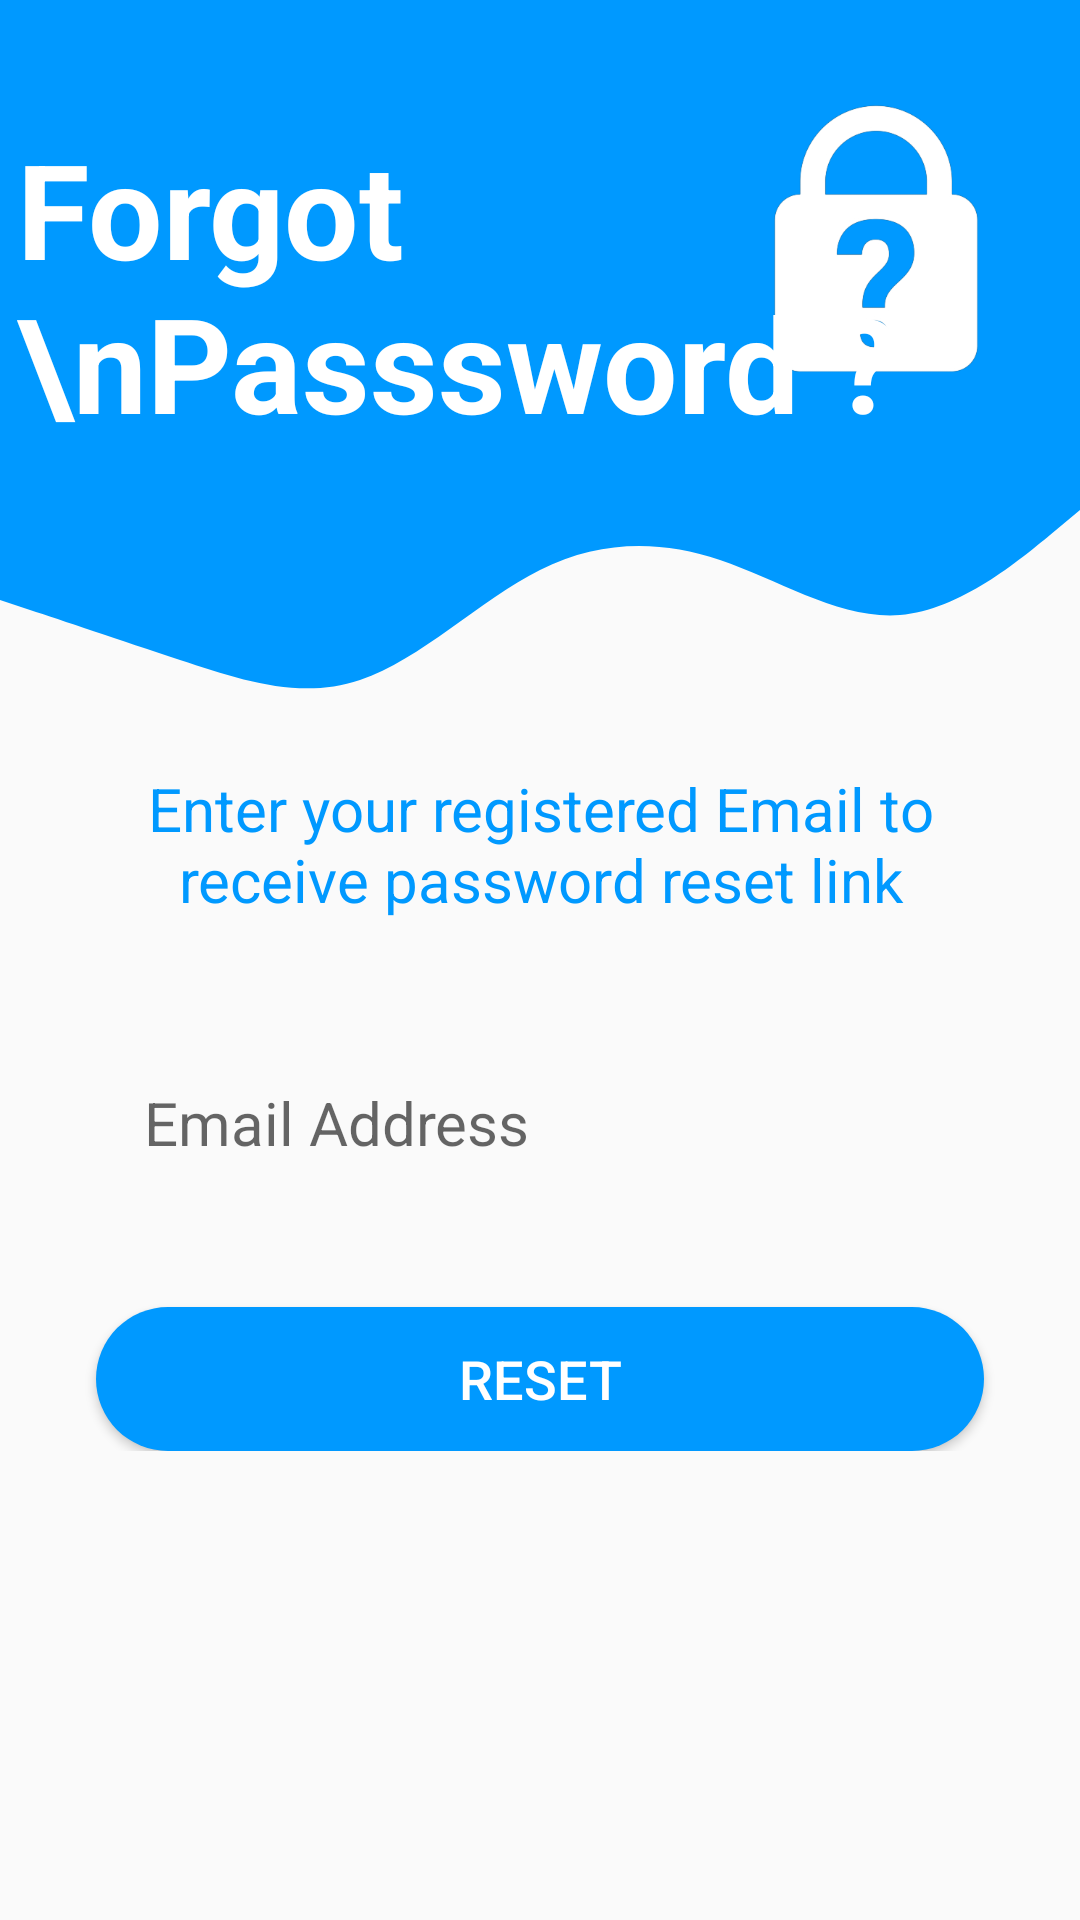

Write the Android layout XML for this screen, with the resource values it uses.
<!-- AndroidManifest.xml: application theme Theme.EasyTools -->
<!-- res/layout/activity_forgot.xml -->
<?xml version="1.0" encoding="utf-8"?>
<ScrollView xmlns:android="http://schemas.android.com/apk/res/android"
    xmlns:app="http://schemas.android.com/apk/res-auto"
    xmlns:tools="http://schemas.android.com/tools"
    android:layout_width="match_parent"
    android:layout_height="match_parent">
    <androidx.constraintlayout.widget.ConstraintLayout
        android:layout_width="match_parent"
        android:layout_height="match_parent"
        tools:context=".ForgotActivity">

        <View
            android:id="@+id/topview"
            android:layout_width="0dp"
            android:layout_height="150dp"
            android:background="@color/purple_700"
            app:layout_constraintEnd_toEndOf="parent"
            app:layout_constraintStart_toStartOf="parent"
            app:layout_constraintTop_toTopOf="parent" />

        <View
            android:id="@+id/view2"
            android:layout_width="0dp"
            android:layout_height="100dp"
            android:background="@drawable/wave__1_"
            app:layout_constraintEnd_toEndOf="parent"
            app:layout_constraintStart_toStartOf="parent"
            app:layout_constraintTop_toBottomOf="@+id/topview" />

        <ImageView
            android:id="@+id/imageView"
            android:layout_width="104dp"
            android:layout_height="95dp"
            android:layout_marginTop="32dp"
            android:layout_marginEnd="16dp"
            app:layout_constraintEnd_toEndOf="parent"
            app:layout_constraintTop_toTopOf="parent"
            app:srcCompat="@drawable/forgotpass" />

        <TextView
            android:id="@+id/textView2"
            android:layout_width="wrap_content"
            android:layout_height="wrap_content"
            android:layout_marginStart="16dp"
            android:layout_marginTop="40dp"
            android:text="Forgot \nPasssword ? "
            android:textColor="@color/white"
            android:textSize="44dp"
            android:textStyle="bold"
            app:layout_constraintEnd_toStartOf="@+id/imageView"
            app:layout_constraintHorizontal_bias="0.078"
            app:layout_constraintStart_toStartOf="@+id/topview"
            app:layout_constraintTop_toTopOf="@+id/topview" />

        <EditText
            android:id="@+id/inputemail2"
            android:layout_width="0dp"
            android:layout_height="wrap_content"
            android:layout_marginStart="32dp"
            android:layout_marginTop="32dp"
            android:layout_marginEnd="32dp"
            android:textSize="20dp"
            android:background="@drawable/round_border"
            android:drawableStart="@drawable/ic_baseline_email_24"
            android:drawablePadding="16dp"
            android:ems="10"
            android:hint="Email Address"
            android:inputType="textPersonName"
            android:padding="16dp"
            app:layout_constraintEnd_toEndOf="parent"
            app:layout_constraintStart_toStartOf="parent"
            app:layout_constraintTop_toBottomOf="@+id/textView3" />


        <Button
            android:id="@+id/buttonsend"
            android:layout_width="0dp"
            android:layout_height="wrap_content"
            android:layout_marginStart="32dp"
            android:layout_marginEnd="32dp"
            android:layout_marginTop="32dp"
            android:background="@drawable/round_bg"
            android:text="Reset"
            android:textColor="#FFFFFF"
            android:textSize="18dp"
            app:layout_constraintEnd_toEndOf="parent"
            app:layout_constraintHorizontal_bias="0.0"
            app:layout_constraintStart_toStartOf="parent"
            app:layout_constraintTop_toBottomOf="@+id/inputemail2" />

        <ProgressBar
            android:id="@+id/progressBar"
            style="?android:attr/progressBarStyleHorizontal"
            android:layout_width="0dp"
            android:layout_height="wrap_content"
            android:indeterminate="true"
            android:indeterminateTint="#FF0000"
            android:visibility="gone"
            app:layout_constraintEnd_toEndOf="parent"
            app:layout_constraintStart_toStartOf="parent"
            app:layout_constraintTop_toTopOf="parent" />

        <TextView
            android:id="@+id/textView3"
            android:layout_width="0dp"
            android:layout_height="wrap_content"
            android:padding="6dp"
            android:text="Enter your registered Email to receive password reset link"
            android:textSize="20dp"
            android:textColor="@color/purple_700"
            android:layout_marginStart="32dp"
            android:layout_marginTop="0dp"
            android:textAlignment="center"
            android:gravity="center"

            android:layout_marginEnd="32dp"
            app:layout_constraintEnd_toEndOf="parent"
            app:layout_constraintStart_toStartOf="parent"
            app:layout_constraintTop_toBottomOf="@+id/view2" />

        />


    </androidx.constraintlayout.widget.ConstraintLayout>
</ScrollView>
<!-- resources referenced by this layout -->
<resources>
  <color name="purple_700">#0099ff</color>
  <color name="white">#FFFFFFFF</color>
  <!-- drawable forgotpass: png bitmap (drawable, 22195 bytes) -->
  <!-- drawable round_bg (drawable) -->
  <?xml version="1.0" encoding="utf-8"?>
  <shape xmlns:android="http://schemas.android.com/apk/res/android">
      <solid android:color="@color/purple_700"/>
      <corners android:radius="100dp"/>
  </shape>
  <!-- drawable wave__1_ (drawable) -->
  <vector xmlns:android="http://schemas.android.com/apk/res/android"
      android:width="1440dp"
      android:height="320dp"
      android:viewportWidth="1440"
      android:viewportHeight="320">
    <path
        android:pathData="M0,160L40,170.7C80,181 160,203 240,224C320,245 400,267 480,245.3C560,224 640,160 720,128C800,96 880,96 960,117.3C1040,139 1120,181 1200,176C1280,171 1360,117 1400,90.7L1440,64L1440,0L1400,0C1360,0 1280,0 1200,0C1120,0 1040,0 960,0C880,0 800,0 720,0C640,0 560,0 480,0C400,0 320,0 240,0C160,0 80,0 40,0L0,0Z"
        android:fillColor="#0099ff"/>
  </vector>
  <style name="Theme.EasyTools" parent="Theme.AppCompat.DayNight.DarkActionBar">
          
          <item name="colorPrimaryVariant">@color/purple_500</item>
          <item name="colorPrimary">@color/purple_700</item>
          <item name="colorOnPrimary">@color/white</item>
          
          <item name="colorSecondary">@color/purple_200</item>
          <item name="colorSecondaryVariant">@color/purple_500</item>
          <item name="colorOnSecondary">@color/black</item>
          
          <item name="android:statusBarColor">?attr/colorPrimaryVariant</item>
          
      </style>
  <color name="purple_500">#54B7FA</color>
  <color name="purple_200">#0099ff</color>
  <color name="black">#FF000000</color>
</resources>
